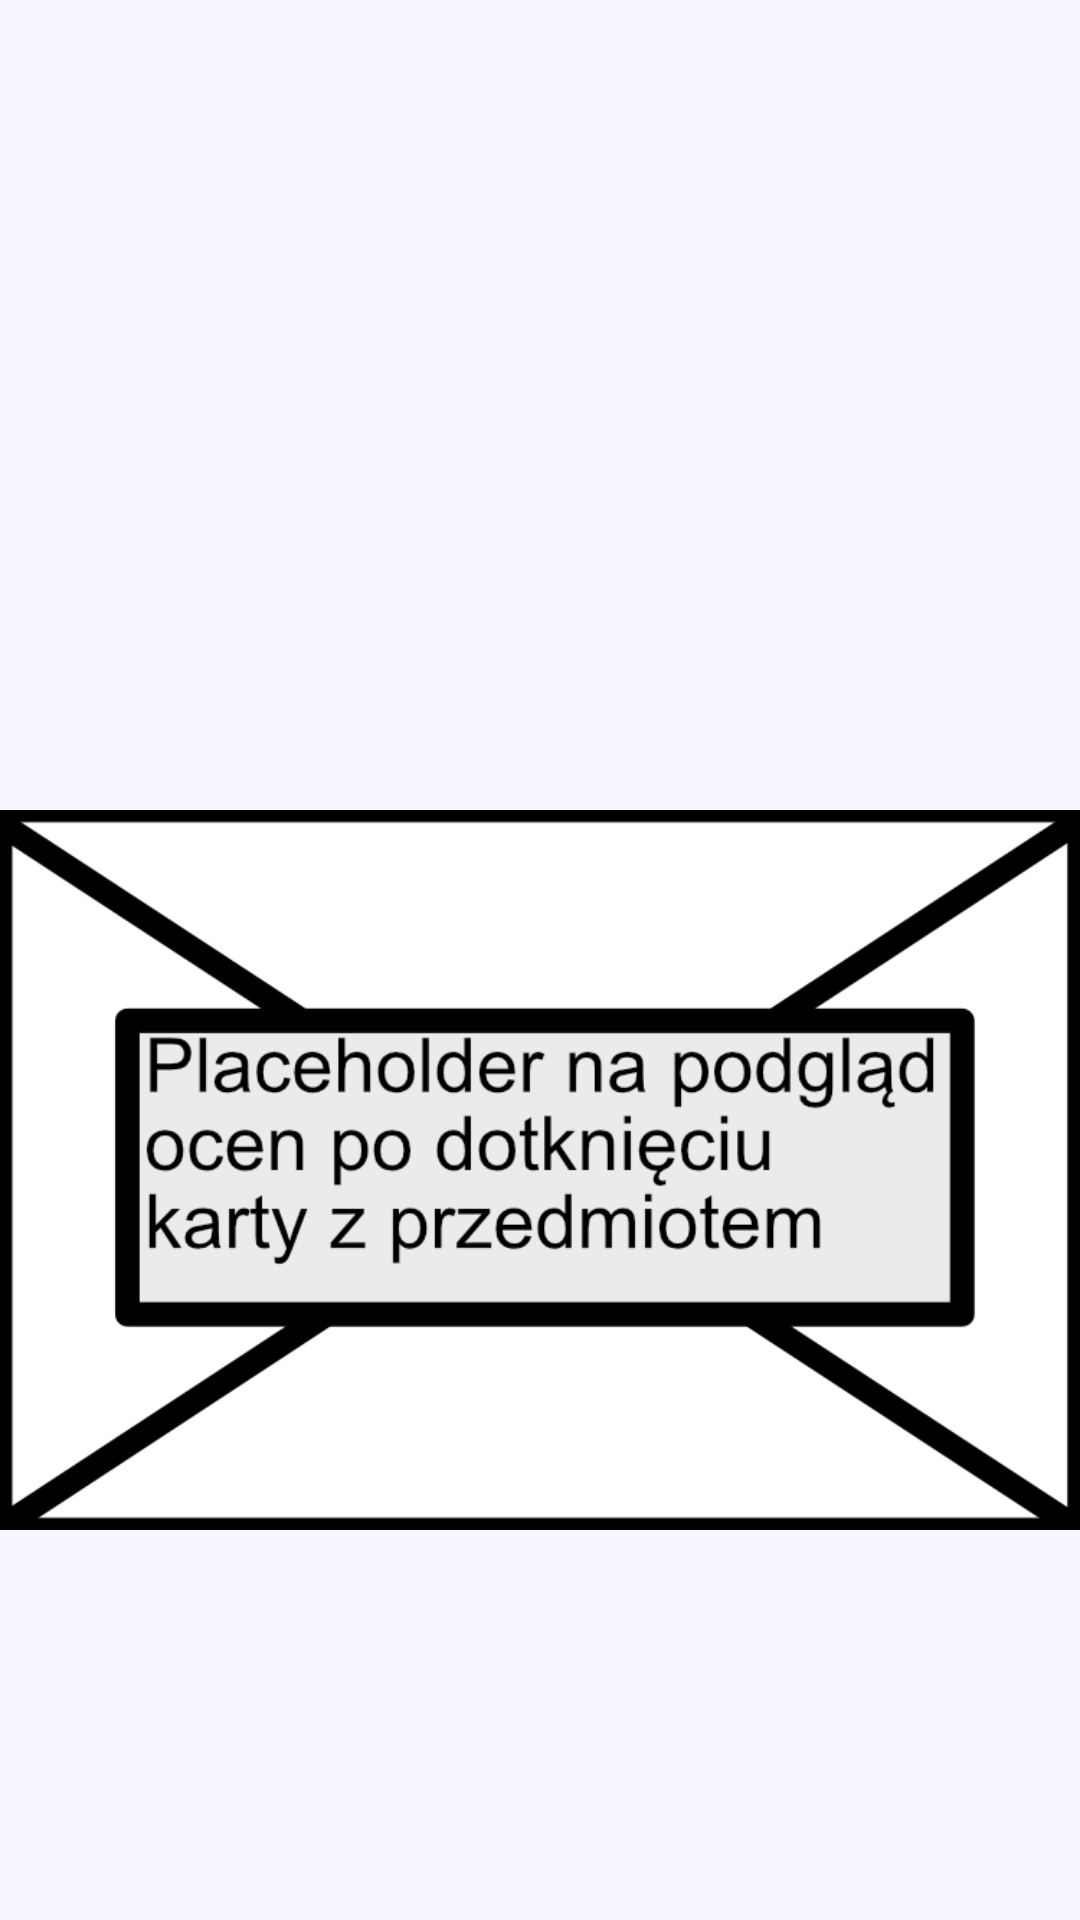

Reconstruct the res/layout file that produces this screen, plus the resources it refers to.
<!-- AndroidManifest.xml: application theme Theme.StudStaccTraccv10nonAndroidx -->
<!-- res/layout/fragment_grades.xml -->
<?xml version="1.0" encoding="utf-8"?>
<androidx.constraintlayout.widget.ConstraintLayout xmlns:android="http://schemas.android.com/apk/res/android"
    xmlns:app="http://schemas.android.com/apk/res-auto"
    xmlns:tools="http://schemas.android.com/tools"
    android:layout_width="match_parent"
    android:layout_height="match_parent"
    android:background="#F7F7FF">

    <androidx.recyclerview.widget.RecyclerView
        android:id="@+id/recyclerView"
        android:layout_width="wrap_content"
        android:layout_height="312dp"
        android:padding="4dp"
        app:layout_constraintBottom_toBottomOf="parent"
        app:layout_constraintEnd_toEndOf="parent"
        app:layout_constraintHorizontal_bias="0.498"
        app:layout_constraintStart_toStartOf="parent"
        app:layout_constraintTop_toTopOf="parent"
        app:layout_constraintVertical_bias="0.038" />

    <ImageView
        android:id="@+id/imageView3"
        android:layout_width="wrap_content"
        android:layout_height="wrap_content"
        app:layout_constraintBottom_toBottomOf="parent"
        app:layout_constraintEnd_toEndOf="parent"
        app:layout_constraintHorizontal_bias="0.0"
        app:layout_constraintStart_toStartOf="parent"
        app:layout_constraintTop_toTopOf="parent"
        app:layout_constraintVertical_bias="1.0"
        app:srcCompat="@drawable/placegrades" />

</androidx.constraintlayout.widget.ConstraintLayout>
<!-- resources referenced by this layout -->
<resources>
  <!-- drawable placegrades: png bitmap (drawable, 50911 bytes) -->
  <style name="Theme.StudStaccTraccv10nonAndroidx" parent="Theme.AppCompat.Light.DarkActionBar">
          
          <item name="colorPrimary">#EF233C</item>
          <item name="colorPrimaryDark">@color/purple_700</item>
          <item name="colorAccent">@color/teal_200</item>
          
      </style>
  <color name="purple_700">#FF3700B3</color>
  <color name="teal_200">#EF233C</color>
</resources>
